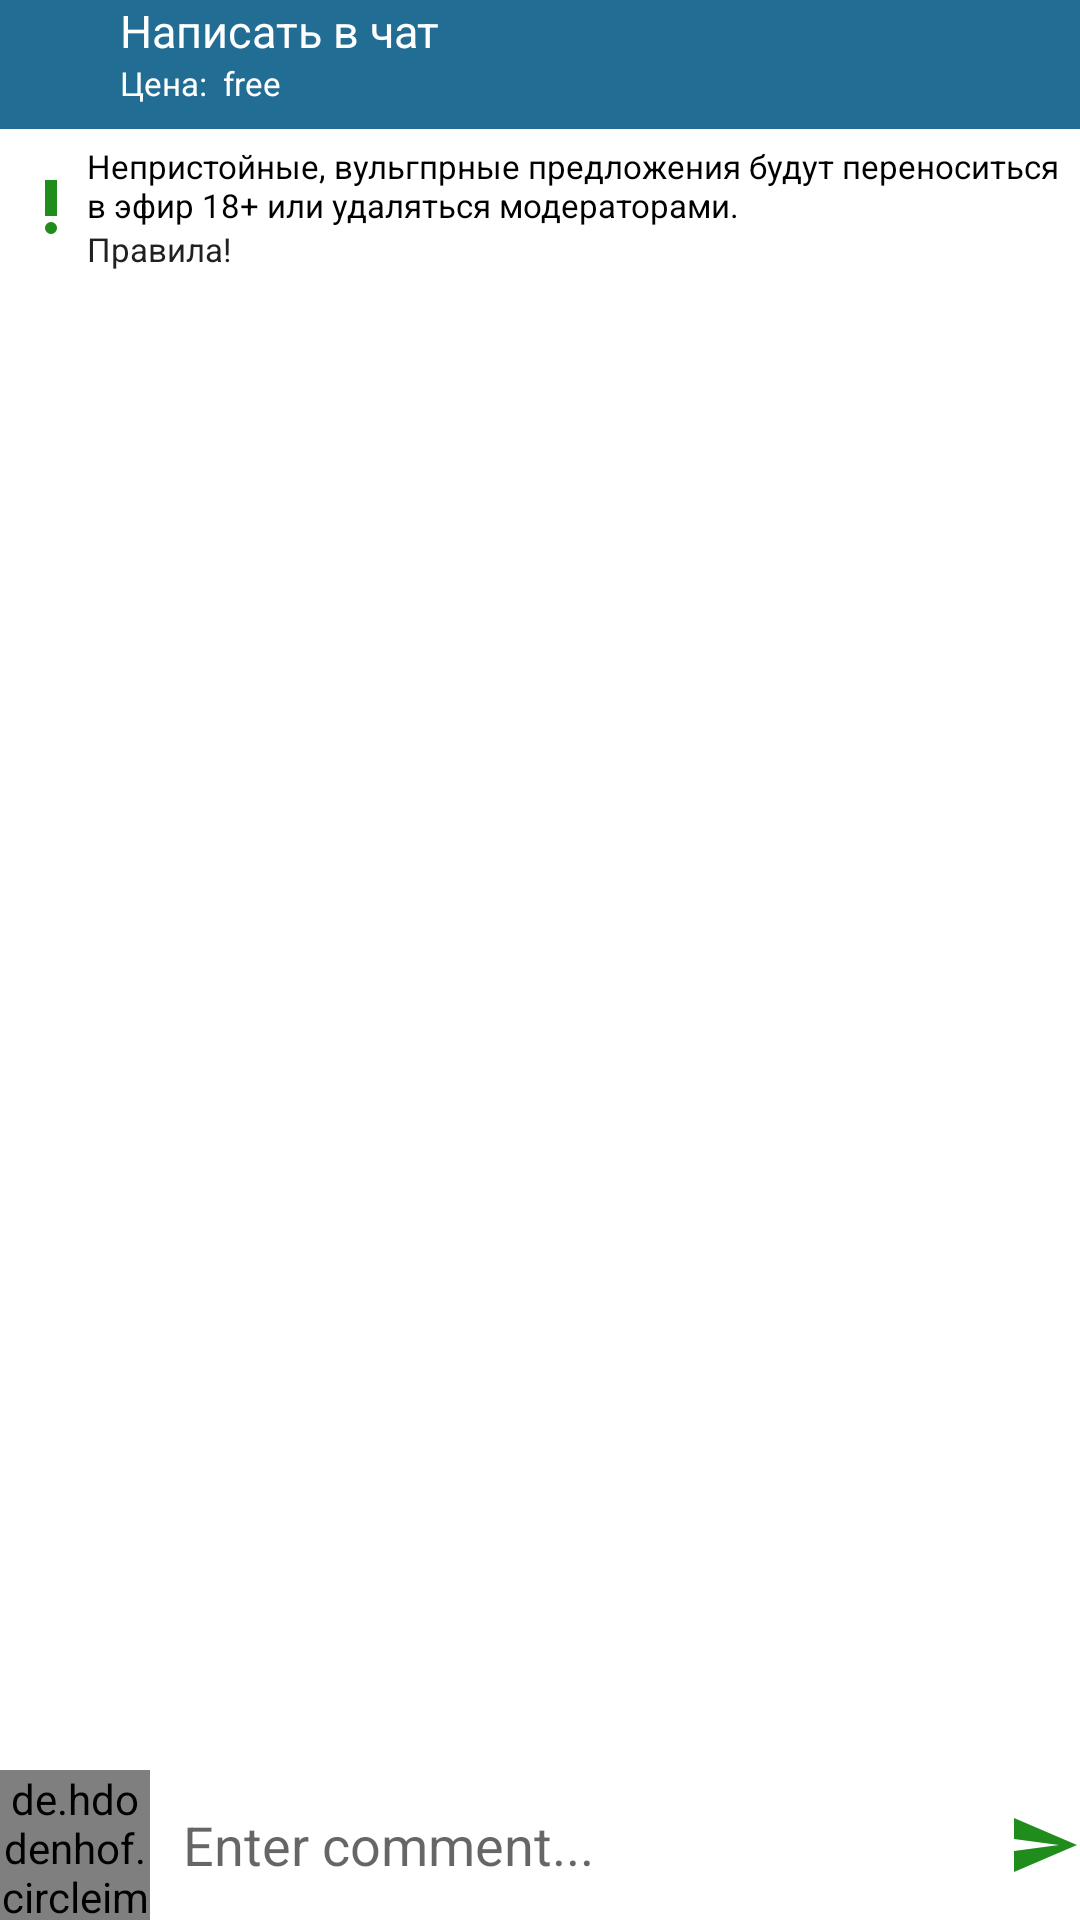

This screen was rendered from an Android layout file. Write that file and the resources it references.
<!-- AndroidManifest.xml: application theme Theme.Kaizer -->
<!-- res/layout/write_general_chat.xml -->
<?xml version="1.0" encoding="utf-8"?>
<RelativeLayout xmlns:android="http://schemas.android.com/apk/res/android"
    xmlns:app="http://schemas.android.com/apk/res-auto"
    xmlns:tools="http://schemas.android.com/tools"
    android:layout_width="match_parent"
    android:layout_height="match_parent"
    tools:context=".kaizerActivity">


    <LinearLayout
        android:id="@+id/topBar"
        android:layout_width="match_parent"
        android:layout_height="43dp"
        android:background="@drawable/kate"
        android:orientation="horizontal">

        <ImageView
            android:layout_width="40dp"
            android:layout_height="wrap_content"
            android:layout_gravity="center"
            android:padding="3dp"
            app:srcCompat="@drawable/arrow_back" />

        <LinearLayout
            android:layout_width="wrap_content"
            android:layout_height="wrap_content"
            android:background="@drawable/kate"
            android:orientation="vertical">


            <TextView
                android:layout_width="wrap_content"
                android:layout_height="wrap_content"
                android:text="Написать в чат"
                android:textColor="@color/white"
                android:textSize="15sp" />

            <LinearLayout
                android:layout_width="wrap_content"
                android:layout_height="wrap_content"
                android:background="@drawable/kate"
                android:orientation="horizontal">

                <TextView
                    android:layout_width="wrap_content"
                    android:layout_height="wrap_content"
                    android:text="Цена:  "
                    android:textColor="@color/white"
                    android:textSize="11sp" />

                <TextView
                    android:id="@+id/costWriteGeneralCat"
                    android:layout_width="wrap_content"
                    android:layout_height="wrap_content"
                    android:text="free"
                    android:textColor="@color/white"
                    android:textSize="11sp" />

            </LinearLayout>

        </LinearLayout>

    </LinearLayout>


    <RelativeLayout
        android:layout_width="match_parent"
        android:layout_height="wrap_content"
        android:layout_below="@+id/topBar"
        android:layout_margin="5dp">


        <LinearLayout
            android:layout_width="wrap_content"
            android:layout_height="wrap_content"
            android:orientation="horizontal">

            <ImageView

                android:layout_width="wrap_content"
                android:layout_height="wrap_content"
                android:layout_gravity="center"
                app:srcCompat="@drawable/attention" />


            <LinearLayout
                android:layout_width="wrap_content"
                android:layout_height="wrap_content"
                android:orientation="vertical">


                <TextView
                    android:layout_width="wrap_content"
                    android:layout_height="wrap_content"
                    android:text="@string/rulesWriteGeneralChat"
                    android:textColor="@color/black"
                    android:textSize="11sp" />

                <TextView
                    android:layout_width="wrap_content"
                    android:layout_height="wrap_content"
                    android:text="@string/rulesWriteGeneralChat2"
                    android:textColor="@color/katebackg"
                    android:textSize="11sp" />

            </LinearLayout>


        </LinearLayout>
    </RelativeLayout>

    <RelativeLayout
        android:id="@+id/commentsLayout"
        android:layout_width="match_parent"
        android:layout_height="wrap_content"
        android:layout_alignParentBottom="true">

        <de.hdodenhof.circleimageview.CircleImageView
            android:id="@+id/cAvatarIv"
            android:layout_width="50dp"
            android:layout_height="50dp"
            android:src="@drawable/man" />

        <EditText
            android:id="@+id/commentEt"
            android:layout_width="match_parent"
            android:layout_height="wrap_content"
            android:layout_centerVertical="true"
            android:layout_marginStart="1dp"
            android:layout_marginTop="1dp"
            android:layout_marginEnd="1dp"
            android:layout_marginBottom="1dp"
            android:layout_toStartOf="@+id/sendBtn"
            android:layout_toEndOf="@+id/cAvatarIv"
            android:background="@color/white"
            android:hint="Enter comment..."
            android:inputType="textMultiLine|textCapSentences"
            android:padding="10dp" />

        <ImageButton
            android:id="@+id/sendBtn"
            android:layout_width="wrap_content"
            android:layout_height="wrap_content"
            android:layout_alignParentEnd="true"
            android:layout_centerVertical="true"
            android:background="@color/white"
            android:src="@drawable/baseline_send_24" />


    </RelativeLayout>


</RelativeLayout>
<!-- resources referenced by this layout -->
<resources>
  <color name="black">#FF000000</color>
  <color name="katebackg">#212121</color>
  <color name="white">#FFFFFFFF</color>
  <!-- drawable attention (drawable) -->
  <vector android:height="24dp" android:tint="#1F8C1B"
      android:viewportHeight="24" android:viewportWidth="24"
      android:width="24dp" xmlns:android="http://schemas.android.com/apk/res/android">
      <path android:fillColor="@android:color/white" android:pathData="M12,19m-2,0a2,2 0,1 1,4 0a2,2 0,1 1,-4 0"/>
      <path android:fillColor="@android:color/white" android:pathData="M10,3h4v12h-4z"/>
  </vector>
  <!-- drawable baseline_send_24 (drawable) -->
  <vector android:autoMirrored="true" android:height="24dp"
      android:tint="#1F8C1B" android:viewportHeight="24"
      android:viewportWidth="24" android:width="24dp" xmlns:android="http://schemas.android.com/apk/res/android">
      <path android:fillColor="@android:color/white" android:pathData="M2.01,21L23,12 2.01,3 2,10l15,2 -15,2z"/>
  </vector>
  <!-- drawable kate (drawable-v24) -->
  <?xml version="1.0" encoding="utf-8"?>
  <shape xmlns:android="http://schemas.android.com/apk/res/android">
  
      <gradient
          android:startColor="@color/katebtnreg"
          android:endColor="@color/katebtnreg"/>
  
  </shape>
  <string name="rulesWriteGeneralChat">Непристойные, вульгпрные предложения будут переноситься в эфир 18+ или удаляться модераторами. </string>
  <string name="rulesWriteGeneralChat2"> Правила!</string>
  <style name="Theme.Kaizer" parent="Theme.MaterialComponents.DayNight.NoActionBar">
          
          <item name="colorPrimary">@color/purple_500</item>
          <item name="colorPrimaryVariant">@color/purple_700</item>
          <item name="colorOnPrimary">@color/white</item>
          
          <item name="colorSecondary">@color/teal_200</item>
          <item name="colorSecondaryVariant">@color/teal_700</item>
          <item name="colorOnSecondary">@color/black</item>
          
          <item name="android:statusBarColor" tools:targetApi="l">?attr/colorPrimaryVariant</item>
          
  
          <item name="android:windowFullscreen">true</item>
      </style>
  <color name="katebtnreg">#226d94</color>
  <color name="purple_500">#FF6200EE</color>
  <color name="purple_700">#FF3700B3</color>
  <color name="teal_200">#FF03DAC5</color>
  <color name="teal_700">#FF018786</color>
</resources>
